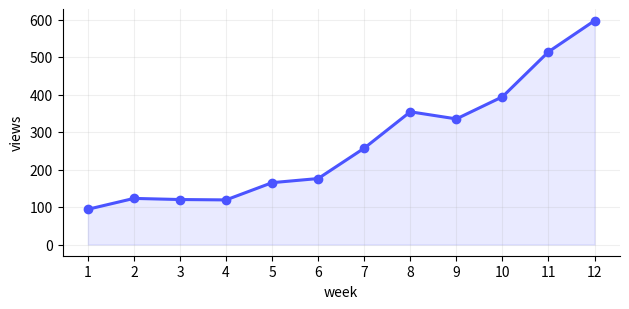

Reproduce this figure in Python. (Note: this script raises an exception after producing the figure.)
"""Prebuild figure + stats generator — the missing Quarto piece, recovered in Astro.

Runs before `astro build` (npm `prebuild` hook). It executes real Python
(numpy + matplotlib) and emits (1) an SVG figure into public/figs/ and (2) the
summary stats into src/data/exec.json. The Astro `executable` post shows the
code below, references the figure inside a numbered `:::fig`, and fills the
table from the JSON — so it mirrors Quarto's "code -> output" cells, just split
across a build step instead of inline.
"""
from pathlib import Path
import json
import numpy as np
import matplotlib
matplotlib.use("svg")
import matplotlib.pyplot as plt

rng = np.random.default_rng(7)
weeks = np.arange(1, 13)
views = np.clip((80 * (1.18 ** weeks) + rng.normal(0, 40, weeks.size)).round(), 0, None).astype(int)

# --- figure ------------------------------------------------------------------
ACCENT = "#4b54ff"
fig, ax = plt.subplots(figsize=(6.4, 3.2))
ax.plot(weeks, views, marker="o", lw=2.2, color=ACCENT)
ax.fill_between(weeks, views, alpha=0.12, color=ACCENT)
ax.set_xlabel("week")
ax.set_ylabel("views")
ax.set_xticks(weeks)
ax.grid(alpha=0.2)
for s in ("top", "right"):
    ax.spines[s].set_visible(False)
fig.tight_layout()

svg = Path(__file__).resolve().parent.parent / "public" / "figs" / "exec-views.svg"
svg.parent.mkdir(parents=True, exist_ok=True)
fig.savefig(svg, format="svg", transparent=True)

# --- table stats -------------------------------------------------------------
stats = {
    "total": int(views.sum()),
    "mean": round(float(views.mean()), 1),
    "max": int(views.max()),
    "weeks": int(weeks.size),
}
data = Path(__file__).resolve().parent.parent / "src" / "data" / "exec.json"
data.parent.mkdir(parents=True, exist_ok=True)
data.write_text(json.dumps(stats))

print(f"[make_figs] wrote {svg.name} + exec.json -> {stats}")
